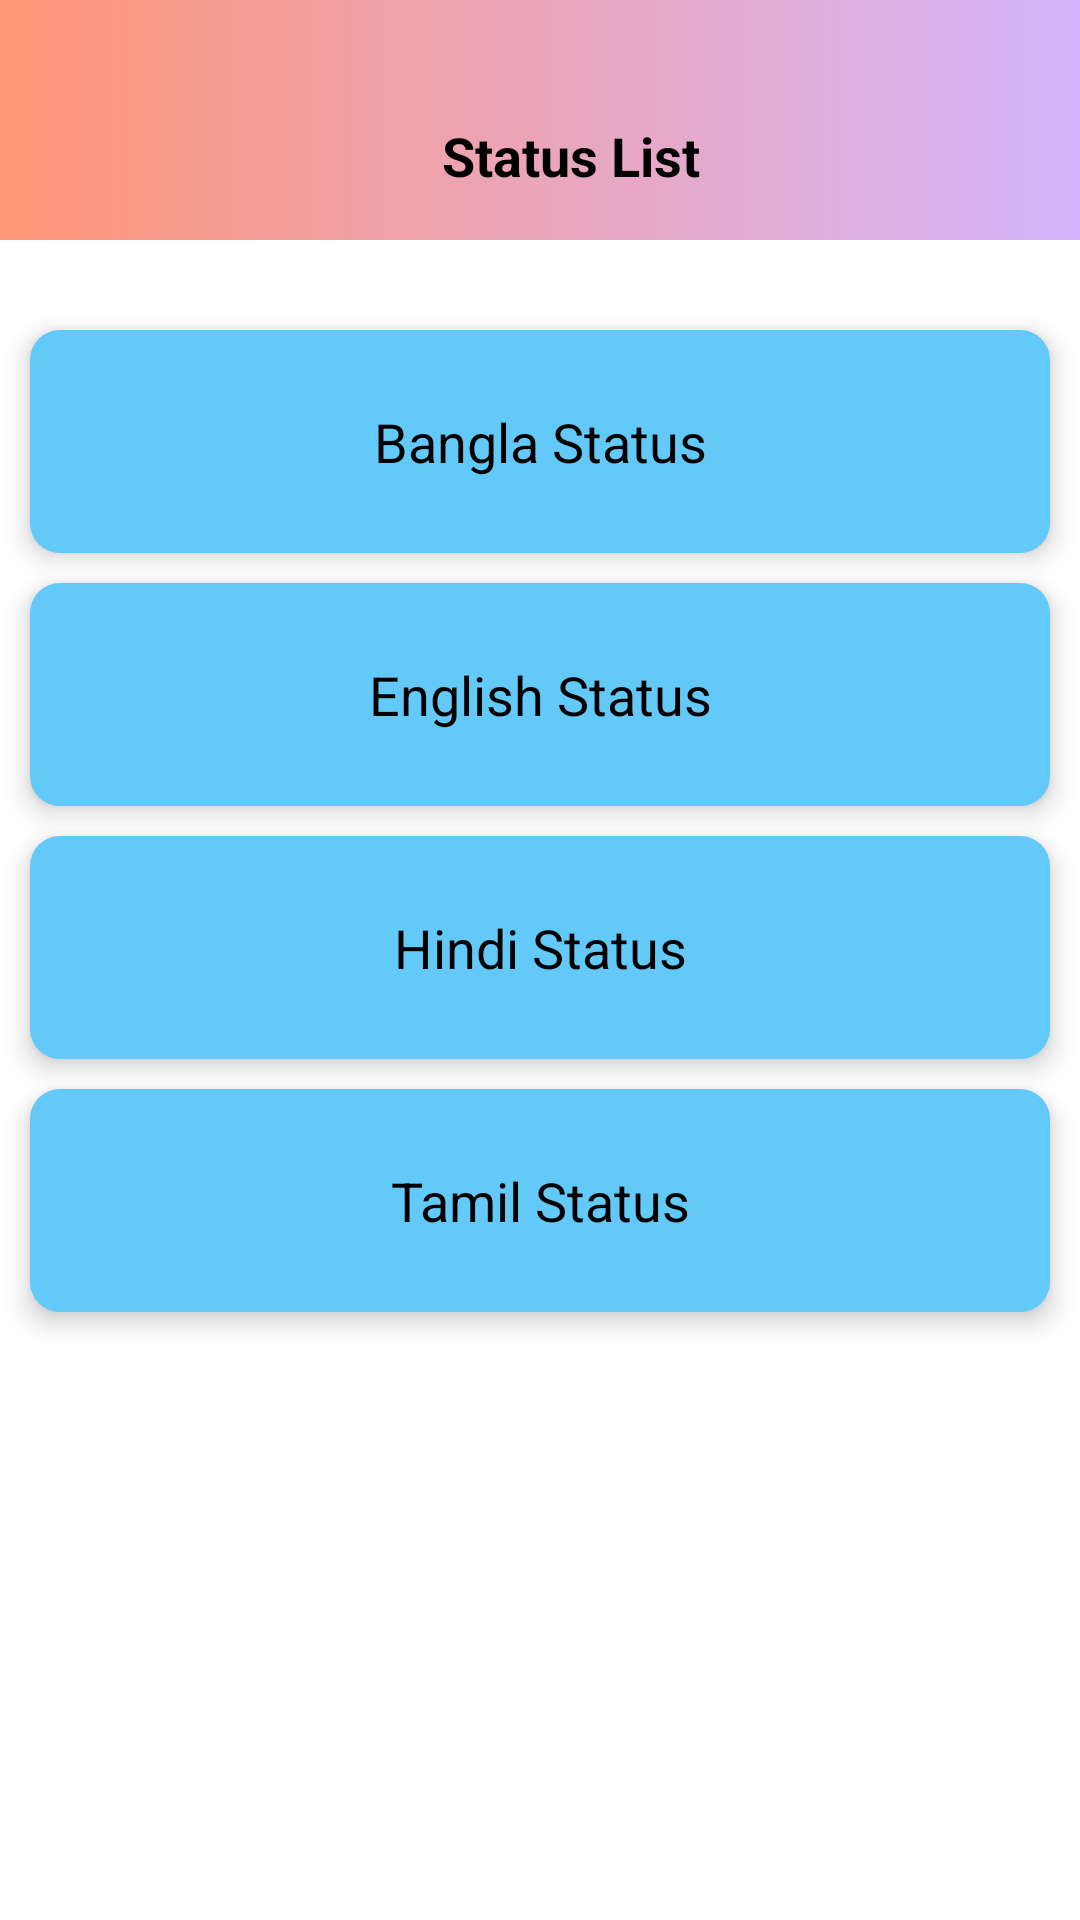

Reconstruct the res/layout file that produces this screen, plus the resources it refers to.
<!-- AndroidManifest.xml: application theme Theme.VIsibility -->
<!-- res/layout/activity_main.xml -->
<?xml version="1.0" encoding="utf-8"?>
<RelativeLayout xmlns:android="http://schemas.android.com/apk/res/android"
    xmlns:app="http://schemas.android.com/apk/res-auto"
    xmlns:tools="http://schemas.android.com/tools"
    android:layout_width="match_parent"
    android:layout_height="match_parent"
    android:orientation="vertical"
    android:background="@color/white"
    tools:context="com.hamidulsarder.visibility.MainActivity"
    >
    <LinearLayout
        android:layout_width="match_parent"
        android:layout_height="match_parent"
        android:orientation="vertical"
        >
        <LinearLayout
            android:layout_width="match_parent"
            android:layout_height="wrap_content"
            android:orientation="vertical"
            android:background="@drawable/custom_toolbar"
            >
        <androidx.appcompat.widget.Toolbar
            android:layout_width="match_parent"
            android:layout_height="?attr/actionBarSize"
            android:layout_marginTop="24dp"
            >
            <TextView
                android:layout_width="match_parent"
                android:layout_height="wrap_content"
                android:text=" Status List"
                android:gravity="center"
                android:textColor="@color/black"
                android:textSize="18sp"
                android:textStyle="bold"
                />

        </androidx.appcompat.widget.Toolbar>

        </LinearLayout>


        <LinearLayout
            android:layout_marginTop="20dp"
            android:layout_width="match_parent"
            android:layout_height="match_parent"
            android:orientation="vertical"
            >

            <androidx.cardview.widget.CardView
                android:id="@+id/bBS"
                style="@style/CardView"
                android:layout_marginTop="10dp"
                android:layout_marginStart="10dp"
                android:layout_marginEnd="10dp"
                android:layout_width="match_parent"
                android:layout_height="wrap_content"
                app:cardElevation="5dp"
                app:cardCornerRadius="10dp"
                android:foreground="?android:attr/selectableItemBackground"
                android:clickable="true"
                >

                <LinearLayout
                    android:padding="5dp"
                    android:layout_width="match_parent"
                    android:layout_height="match_parent"
                    android:orientation="vertical"
                    android:background="#9E03A9F4"
                    >

                    <TextView
                        android:padding="20dp"
                        android:layout_width="match_parent"
                        android:layout_height="wrap_content"
                        android:text="Bangla Status"
                        android:textSize="18sp"
                        android:gravity="center"
                        android:textColor="@color/black"
                        />

                </LinearLayout>

            </androidx.cardview.widget.CardView>

            <androidx.cardview.widget.CardView
                android:id="@+id/bES"
                style="@style/CardView"
                android:layout_marginTop="10dp"
                android:layout_marginStart="10dp"
                android:layout_marginEnd="10dp"
                android:layout_width="match_parent"
                android:layout_height="wrap_content"
                app:cardElevation="5dp"
                app:cardCornerRadius="10dp"
                android:clickable="true"
                android:foreground="?android:attr/selectableItemBackground"
                >

                <LinearLayout
                    android:padding="20dp"
                    android:layout_width="match_parent"
                    android:layout_height="match_parent"
                    android:orientation="vertical"
                    android:background="#9E03A9F4"
                    >

                    <TextView
                        android:padding="5dp"
                        android:layout_width="match_parent"
                        android:layout_height="wrap_content"
                        android:text="English Status"
                        android:textSize="18sp"
                        android:gravity="center"
                        android:textColor="@color/black"
                        android:paddingBottom="10dp"
                        android:paddingTop="10dp"
                        />



                </LinearLayout>


            </androidx.cardview.widget.CardView>

            <androidx.cardview.widget.CardView
                android:id="@+id/bHS"
                style="@style/CardView"
                android:layout_marginTop="10dp"
                android:layout_marginStart="10dp"
                android:layout_marginEnd="10dp"
                android:layout_width="match_parent"
                android:layout_height="wrap_content"
                app:cardElevation="5dp"
                app:cardCornerRadius="10dp"
                android:clickable="true"
                android:foreground="?android:attr/selectableItemBackground"
                >

                <LinearLayout
                    android:padding="20dp"
                    android:layout_width="match_parent"
                    android:layout_height="match_parent"
                    android:orientation="vertical"
                    android:background="#9E03A9F4"
                    >

                    <TextView
                        android:padding="5dp"
                        android:layout_width="match_parent"
                        android:layout_height="wrap_content"
                        android:text="Hindi Status"
                        android:textSize="18sp"
                        android:gravity="center"
                        android:textColor="@color/black"
                        />



                </LinearLayout>


            </androidx.cardview.widget.CardView>

            <androidx.cardview.widget.CardView
                android:id="@+id/bTS"
                style="@style/CardView"
                android:layout_marginTop="10dp"
                android:layout_marginStart="10dp"
                android:layout_marginEnd="10dp"
                android:layout_width="match_parent"
                android:layout_height="wrap_content"
                app:cardElevation="5dp"
                app:cardCornerRadius="10dp"
                android:clickable="true"
                android:foreground="?android:attr/selectableItemBackground"
                >

                <LinearLayout
                    android:padding="20dp"
                    android:layout_width="match_parent"
                    android:layout_height="match_parent"
                    android:orientation="vertical"
                    android:background="#9E03A9F4"
                    >

                    <TextView
                        android:padding="5dp"
                        android:layout_width="match_parent"
                        android:layout_height="wrap_content"
                        android:text="Tamil Status"
                        android:textSize="18sp"
                        android:gravity="center"
                        android:textColor="@color/black"
                        />



                </LinearLayout>


            </androidx.cardview.widget.CardView>




        </LinearLayout>






    </LinearLayout>

</RelativeLayout>
<!-- resources referenced by this layout -->
<resources>
  <color name="black">#FF000000</color>
  <color name="white">#FFFFFFFF</color>
  <!-- drawable custom_toolbar (drawable) -->
  <?xml version="1.0" encoding="utf-8"?>
  <shape xmlns:android="http://schemas.android.com/apk/res/android"
      android:shape="rectangle"
      >
  
      <solid android:color="#9E03A9F4"/>
      <gradient
          android:startColor="#FF5722"
          android:endColor="@color/purple_200"
          />
  
  </shape>
  <style name="Theme.VIsibility" parent="Theme.MaterialComponents.DayNight.NoActionBar">
          
          <item name="colorPrimary">@color/purple_500</item>
          <item name="colorPrimaryVariant">@color/purple_700</item>
          <item name="colorOnPrimary">@color/white</item>
          
          <item name="colorSecondary">@color/teal_200</item>
          <item name="colorSecondaryVariant">@color/teal_700</item>
          <item name="colorOnSecondary">@color/black</item>
          
          <item name="android:statusBarColor" tools:targetApi="l">?attr/colorPrimaryVariant</item>
          
      </style>
  <color name="purple_200">#FFBB86FC</color>
  <color name="purple_500">#FF6200EE</color>
  <color name="purple_700">#FF3700B3</color>
  <color name="teal_200">#FF03DAC5</color>
  <color name="teal_700">#FF018786</color>
</resources>
